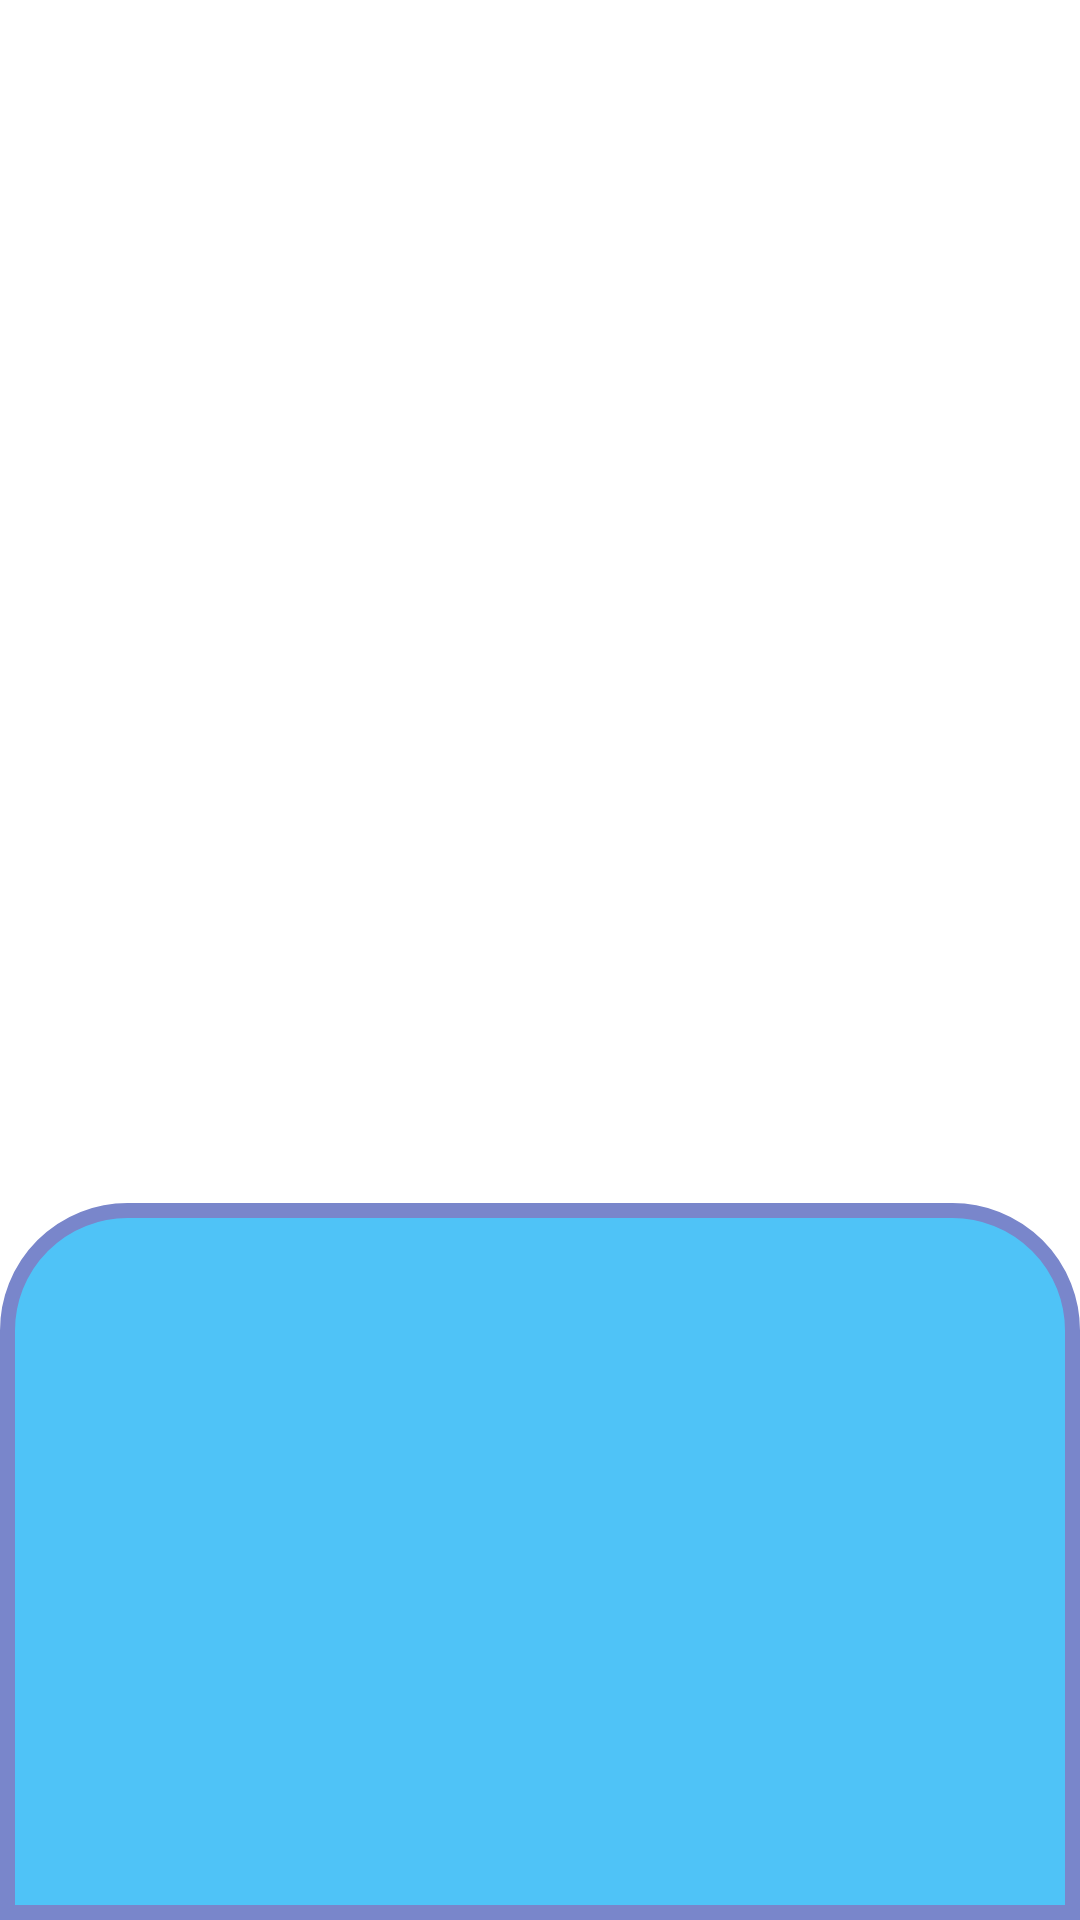

Android layout source for this screen:
<!-- AndroidManifest.xml: application theme Theme.HereWeGo -->
<!-- res/layout/activity_mapscreen.xml -->
<?xml version="1.0" encoding="utf-8"?>
<LinearLayout
    xmlns:android="http://schemas.android.com/apk/res/android"
    xmlns:app="http://schemas.android.com/apk/res-auto"
    xmlns:tools="http://schemas.android.com/tools"
    android:layout_width="match_parent"
    android:orientation="vertical"
    android:layout_height="match_parent"
    tools:context=".Mapscreen">

    <FrameLayout
        android:layout_width="match_parent"
        android:layout_height="400dp"
        android:id="@+id/frame_layout"/>

    <LinearLayout
        android:layout_width="match_parent"
        android:layout_height="match_parent"
        android:padding="20dp"
        android:background="@drawable/border">
        <androidx.recyclerview.widget.RecyclerView
            android:layout_width="match_parent"
            android:layout_height="match_parent"
            android:id="@+id/idRVItemsmain"/>
    </LinearLayout>



</LinearLayout>
<!-- resources referenced by this layout -->
<resources>
  <!-- drawable border (drawable) -->
  <?xml version="1.0" encoding="utf-8"?>
  <layer-list xmlns:android="http://schemas.android.com/apk/res/android" >
  
      <item android:top="1dp"  >
          <shape
              android:shape="rectangle">
              <corners android:topLeftRadius="40dp" android:topRightRadius="40dp"/>
              <stroke android:width="5dp" android:color="#7986CB" />
              <solid android:color="#4FC3F7" />
          </shape>
      </item>
  
  </layer-list>
  <style name="Theme.HereWeGo" parent="Theme.MaterialComponents.DayNight.DarkActionBar">
          
          <item name="colorPrimary">@color/purple_500</item>
          <item name="colorPrimaryVariant">@color/purple_700</item>
          <item name="colorOnPrimary">@color/white</item>
          
          <item name="colorSecondary">@color/teal_200</item>
          <item name="colorSecondaryVariant">@color/teal_700</item>
          <item name="colorOnSecondary">@color/black</item>
          
          <item name="android:statusBarColor" tools:targetApi="l">?attr/colorPrimaryVariant</item>
          
      </style>
  <!-- not gathered from this repository: default colours our renderer supplied (Android Studio template values) -->
  <color name="purple_500">#FF6200EE</color>
  <color name="purple_700">#FF3700B3</color>
  <color name="teal_200">#FF03DAC5</color>
  <color name="teal_700">#FF018786</color>
  <color name="black">#FF000000</color>
  <color name="white">#FFFFFFFF</color>
</resources>
